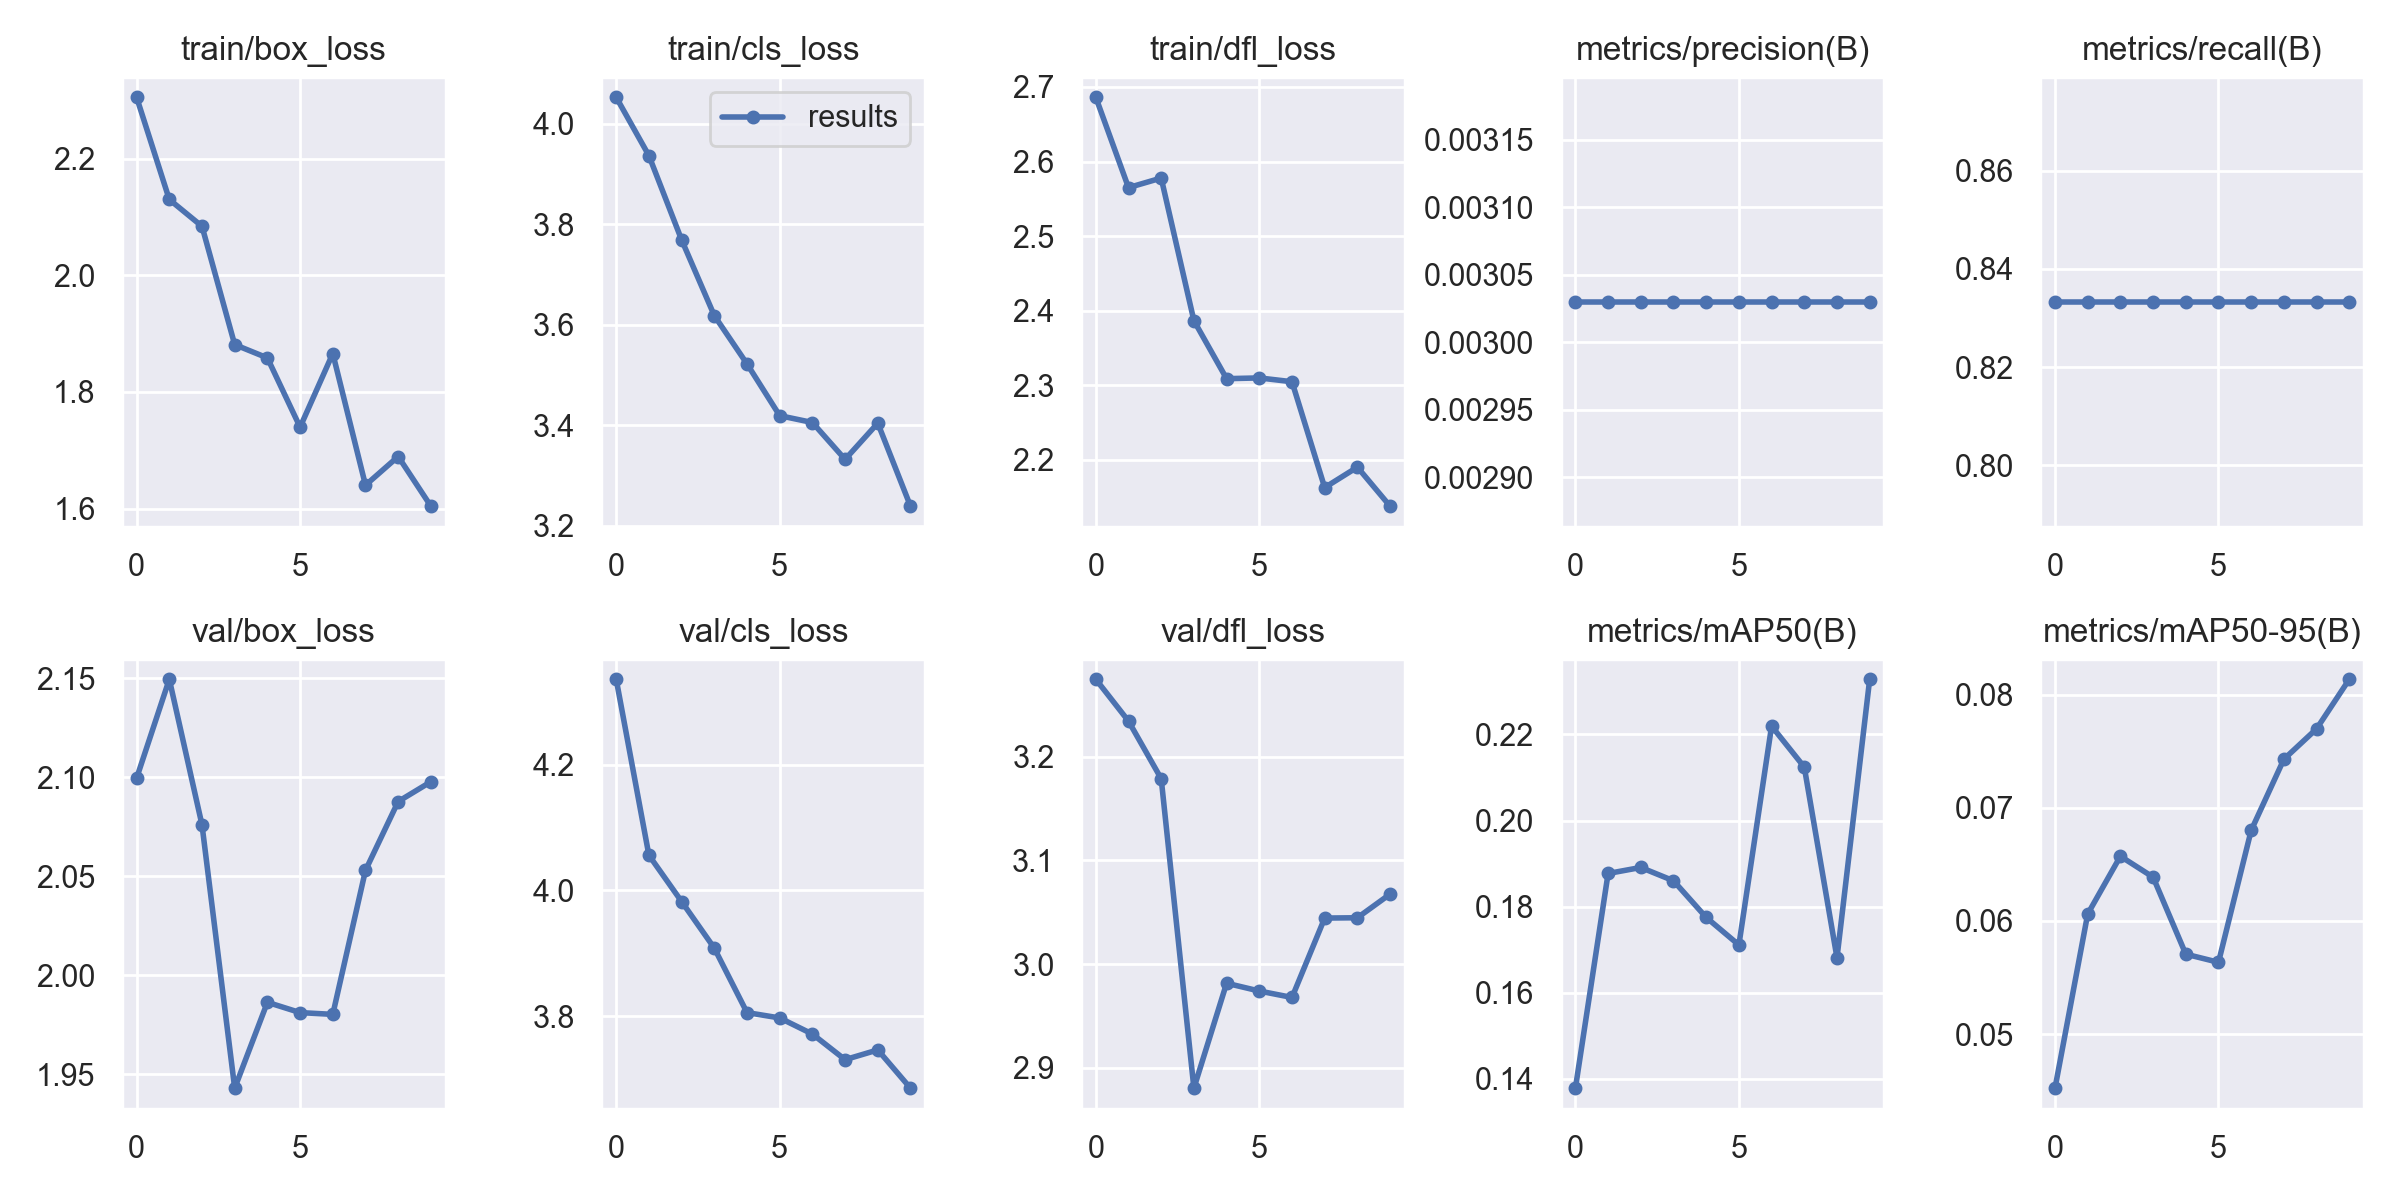

The file beside this chart, header and first rows:
epoch, train/box_loss, train/cls_loss, train/dfl_loss, metrics/precision(B), metrics/recall(B), metrics/mAP50(B), metrics/mAP50-95(B), val/box_loss, val/cls_loss, val/dfl_loss, lr/pg0, lr/pg1, lr/pg2
0, 2.306, 4.053, 2.686, 0.00303, 0.8333, 0.1379, 0.04521, 2.1, 4.336, 3.275, 0.0973, 0.0003, 0.0003
1, 2.13, 3.937, 2.565, 0.00303, 0.8333, 0.1877, 0.06061, 2.15, 4.056, 3.234, 0.09363, 0.0006307, 0.0006307
2, 2.084, 3.769, 2.578, 0.00303, 0.8333, 0.1891, 0.06572, 2.076, 3.982, 3.179, 0.08988, 0.0008822, 0.0008822
3, 1.881, 3.619, 2.387, 0.00303, 0.8333, 0.186, 0.06387, 1.943, 3.908, 2.881, 0.08606, 0.001055, 0.001055
4, 1.859, 3.522, 2.309, 0.00303, 0.8333, 0.1775, 0.05706, 1.986, 3.806, 2.982, 0.08215, 0.001148, 0.001148
5, 1.74, 3.419, 2.31, 0.00303, 0.8333, 0.1711, 0.05634, 1.981, 3.797, 2.974, 0.07816, 0.001161, 0.001161
6, 1.866, 3.406, 2.305, 0.00303, 0.8333, 0.2219, 0.06801, 1.98, 3.772, 2.968, 0.0741, 0.001096, 0.001096
7, 1.64, 3.332, 2.163, 0.00303, 0.8333, 0.2124, 0.0743, 2.053, 3.731, 3.044, 0.06995, 0.0009517, 0.0009517
8, 1.689, 3.405, 2.19, 0.00303, 0.8333, 0.1681, 0.07699, 2.088, 3.747, 3.045, 0.06573, 0.000728, 0.000728
9, 1.604, 3.239, 2.138, 0.00303, 0.8333, 0.2328, 0.08137, 2.098, 3.686, 3.067, 0.06143, 0.0004251, 0.0004251
